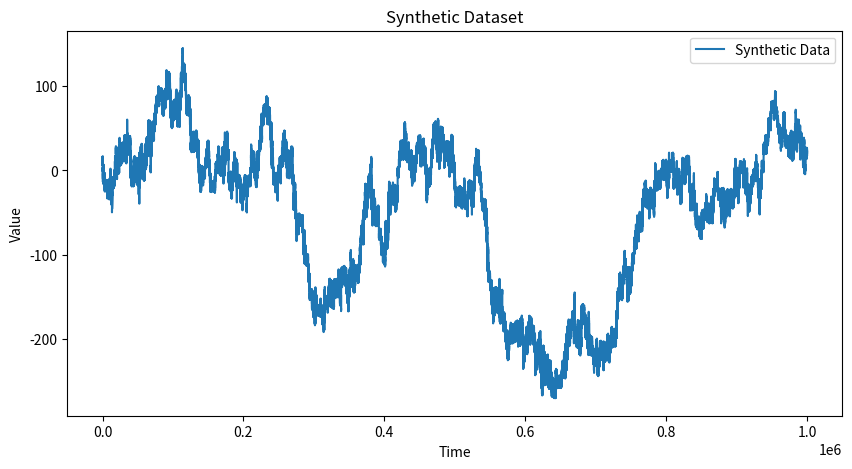

Source code (Python):
# from https://github.com/thorhojhus/ssl_fts/blob/ab2d6d956ef5dc022837f6f9ad66a2058c14c557/src/synthgen.py#L6

import numpy as np
import pandas as pd
import matplotlib.pyplot as plt
import argparse

class SyntheticDatasetGenerator:
    def __init__(self, length):
        self.length = length
        self.time_series = np.arange(length)
        self.data = np.zeros(length)
        self.shift_counter = 0
        self.signal_counter = 0
    
    def add_linear_trend(self, slope, intercept):
        self.data += slope * self.time_series + intercept
    
    def add_sin_wave(self, amplitude, frequency):
        self.data += amplitude * np.sin(2 * np.pi * frequency * self.time_series / self.length)
    
    def add_noise(self, mean=0, std=1):
        noise = np.random.normal(mean, std, self.length)
        self.data = self.data + noise - np.mean(noise)
    
    def add_exponential_growth(self, base):
        self.data += base ** self.time_series
    
    def add_mean_shift(self, shift_magnitude, num_shifts, gaussian=False):
        for i in range(num_shifts):
            start = np.random.randint(0, self.length)
            sign = np.random.choice([-1, 1])
            if gaussian:
                magnitude = np.random.normal(shift_magnitude, abs(shift_magnitude) * 0.1)
            else:
                magnitude = shift_magnitude
            self.data[start:] += sign * magnitude
    
    def add_balanced_mean_shifts(self, shift_magnitude, num_shifts, gaussian=False):
        num_positive_shifts = num_shifts // 2
        num_negative_shifts = num_shifts - num_positive_shifts
        
        for _ in range(num_positive_shifts):
            self.add_single_mean_shift(shift_magnitude, gaussian, sign=1)
        
        for _ in range(num_negative_shifts):
            self.add_single_mean_shift(shift_magnitude, gaussian, sign=-1)
    
    def add_single_mean_shift(self, shift_magnitude, gaussian, sign):
        start = np.random.randint(0, self.length)
        if gaussian:
            magnitude = np.random.normal(shift_magnitude, abs(shift_magnitude) * 0.1)
        else:
            magnitude = shift_magnitude
        self.data[start:] += sign * magnitude
    
    def add_random_signal_with_precursor(self, precursor_amplitude, signal_amplitude, max_precursor_length, min_delay, max_delay, num_signals):
        for _ in range(num_signals):
            start = np.random.randint(0, self.length)
            precursor_length = np.random.randint(1, max_precursor_length)
            precursor_end = min(start + precursor_length, self.length)
            
            delay = np.random.randint(min_delay, max_delay)
            signal_start = precursor_end + delay
            signal_end = min(signal_start + precursor_length, self.length)
            
            sign = (-1) ** self.signal_counter
            if precursor_end < self.length:
                self.data[start:precursor_end] += sign * precursor_amplitude
            if signal_start < self.length:
                self.data[signal_start:signal_end] += sign * signal_amplitude
            self.signal_counter += 1
    
    def save_to_csv(self, filename):
        df = pd.DataFrame({"time": self.time_series, "value": self.data})
        df.to_csv(filename, index=False)

    def plot_data(self):
        plt.figure(figsize=(10, 5))
        plt.plot(self.time_series, self.data, label="Synthetic Data")
        plt.xlabel("Time")
        plt.ylabel("Value")
        plt.title("Synthetic Dataset")
        plt.legend()
        plt.show()

Defaultlength = 1000000


def main():
    parser = argparse.ArgumentParser(description="Generate a synthetic dataset.")
    parser.add_argument(
        "--length", type=int, default=1000000, help="Length of the dataset."
    )
    parser.add_argument(
        "--slope",
        type=float,
        default=1 / Defaultlength,
        help="Slope of the linear trend.",
    )
    parser.add_argument(
        "--intercept", type=float, default=10, help="Intercept of the linear trend."
    )
    parser.add_argument(
        "--amplitude", type=float, default=5, help="Amplitude of the sine wave."
    )
    parser.add_argument(
        "--frequency", type=float, default=5, help="Frequency of the sine wave."
    )
    parser.add_argument("--mean", type=float, default=0, help="Mean of the noise.")
    parser.add_argument(
        "--std", type=float, default=2, help="Standard deviation of the noise."
    )
    parser.add_argument(
        "--base",
        type=float,
        default=1 + (1 / Defaultlength),
        help="Base of the exponential growth.",
    )
    parser.add_argument(
        "--shift_magnitude", type=float, default=10, help="Magnitude of the mean shift."
    )
    parser.add_argument(
        "--num_shifts",
        type=int,
        default=round(Defaultlength / 1000),
        help="Number of mean shifts.",
    )
    parser.add_argument(
        "--gaussian_shifts",
        type=str,
        choices=["true", "false"],
        default="true",
        help="If true, mean shifts will be Gaussian distributed around the shift magnitude.",
    )
    parser.add_argument(
        "--precursor_amplitude",
        type=float,
        default=10,
        help="Amplitude of the precursor signal.",
    )
    parser.add_argument(
        "--signal_amplitude",
        type=float,
        default=20,
        help="Amplitude of the following signal.",
    )
    parser.add_argument(
        "--max_precursor_length",
        type=int,
        default=round(Defaultlength / 2000),
        help="Max length of the precursor signal.",
    )
    parser.add_argument(
        "--min_delay",
        type=int,
        default=round(Defaultlength / 2000),
        help="Min delay between precursor and following signal.",
    )
    parser.add_argument(
        "--max_delay",
        type=int,
        default=round(Defaultlength / 1000),
        help="Max delay between precursor and following signal.",
    )
    parser.add_argument(
        "--num_signals",
        type=int,
        default=round(Defaultlength / 10000),
        help="Number of random signals.",
    )
    args = parser.parse_args()

    gaussian_shifts = args.gaussian_shifts.lower() == "true"

    generator = SyntheticDatasetGenerator(args.length)
    generator.add_linear_trend(args.slope, args.intercept)
    generator.add_sin_wave(args.amplitude, args.frequency)
    generator.add_noise(args.mean, args.std)
    generator.add_exponential_growth(args.base)
    if args.shift_magnitude != 0:
        generator.add_balanced_mean_shifts(
            args.shift_magnitude, args.num_shifts, gaussian_shifts
        )
    if args.precursor_amplitude != 0 and args.signal_amplitude != 0:
        generator.add_random_signal_with_precursor(
            args.precursor_amplitude,
            args.signal_amplitude,
            args.max_precursor_length,
            args.min_delay,
            args.max_delay,
            args.num_signals,
        )
    generator.plot_data()


if __name__ == "__main__":
    main()
